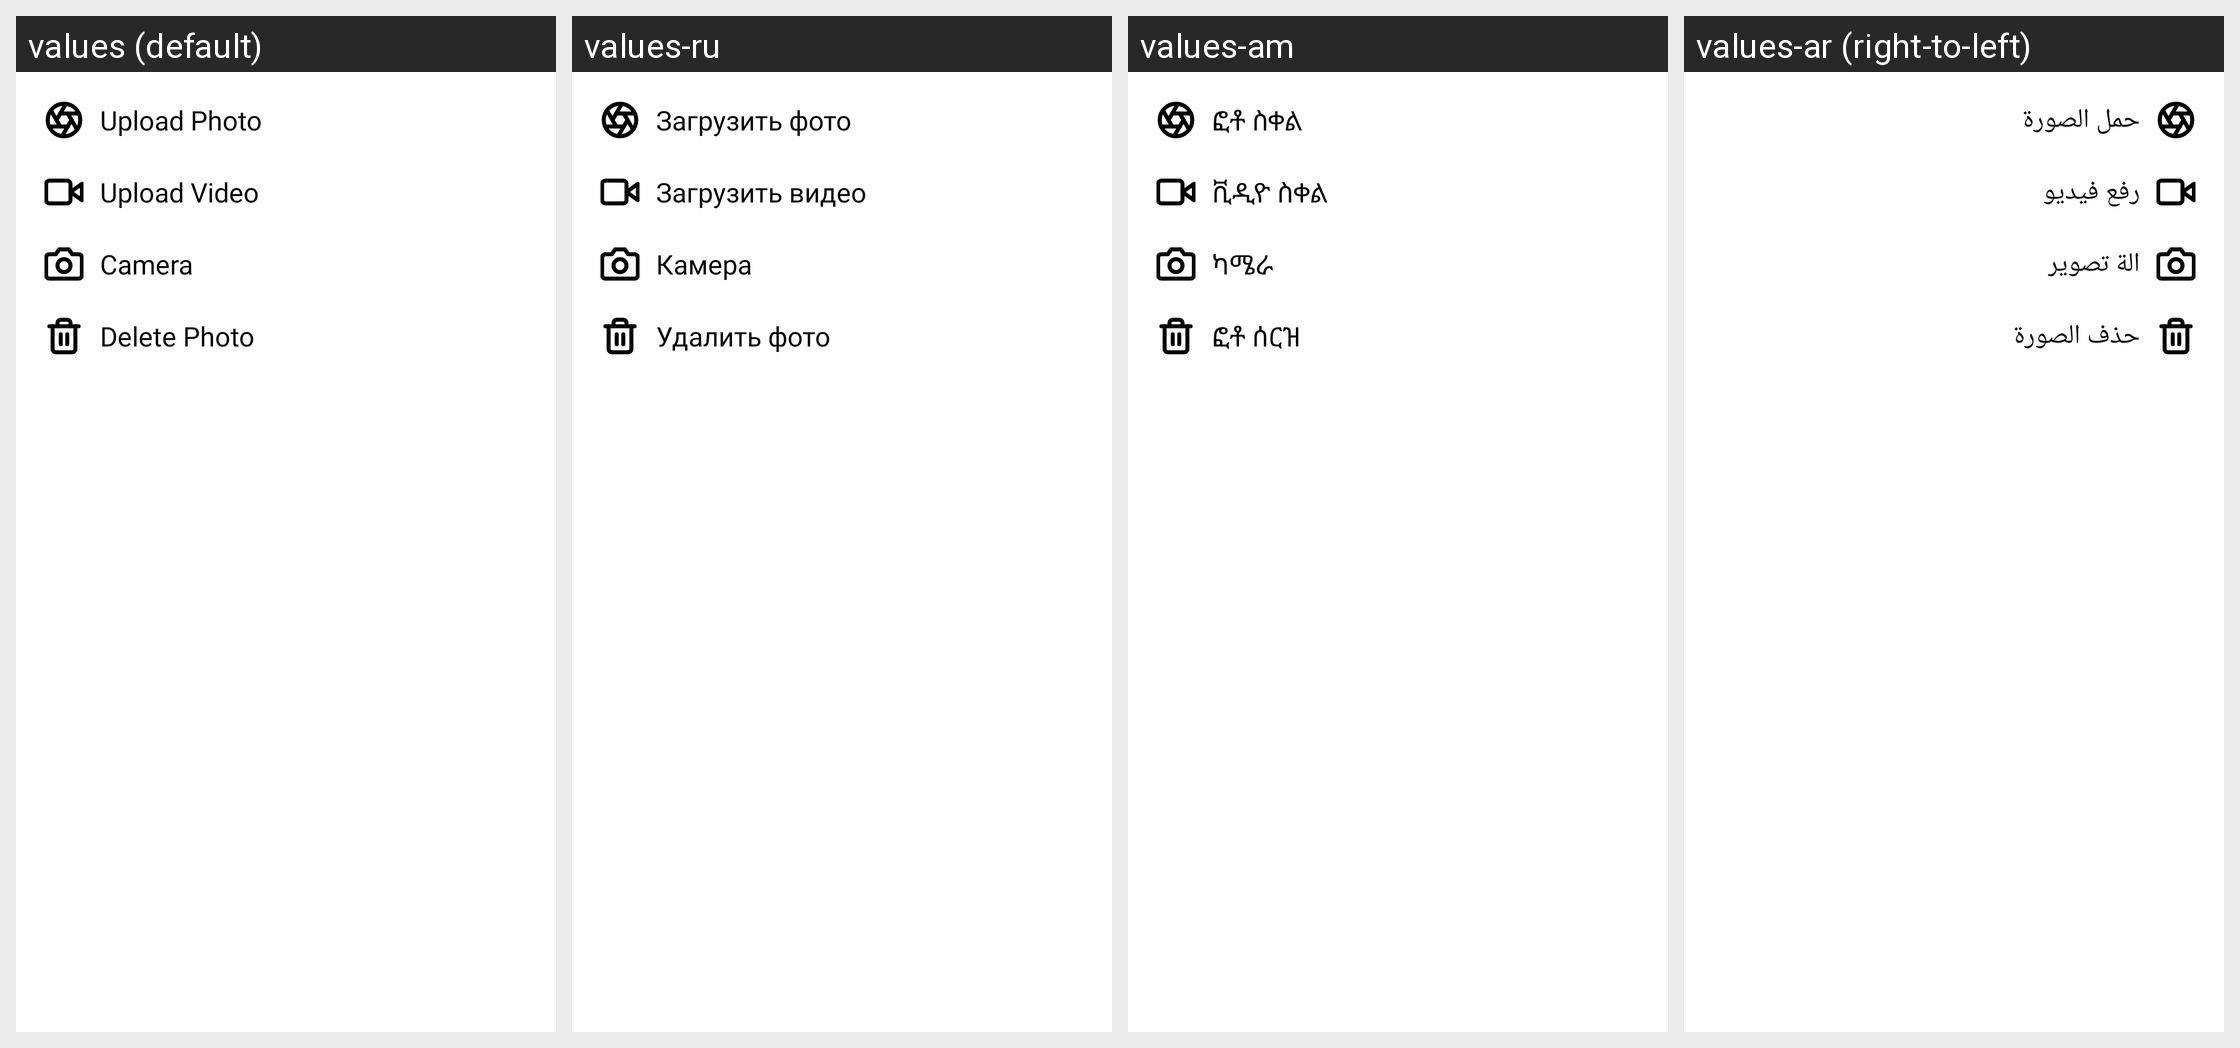

The Android screen above is rendered under several locales of the same app. Produce the string resources it draws, with the default and per-locale values.
Android screen res/layout/cover_edit.xml rendered under 4 locales, left to right: values (default), values-ru, values-am, values-ar (right-to-left). Device: Nexus 5 (rendered at 1080×1920; each locale shown at half size, 540×960, under a caption strip naming it); theme AppTheme.
Other locales in the repository, not shown: values-bn, values-de, values-es, values-fr, values-ha, values-hi, values-ig, values-it, values-ja, values-ko, values-mr, values-nl, values-om, values-pt, values-sn, values-sw, values-ta, values-te, values-tr, values-ur, values-vi, values-yo, values-zh, values-zu.
Strings drawn on this screen, with the default value and each locale's value (text and hints the layout hard-codes, and strings that could not be matched under every locale, appear in the picture but are not listed):

upload_photo
  values: Upload Photo
  values-ru: Загрузить фото
  values-am: ፎቶ ስቀል
  values-ar: حمل الصورة

upload_video
  values: Upload Video
  values-ru: Загрузить видео
  values-am: ቪዲዮ ስቀል
  values-ar: رفع فيديو

camera
  values: Camera
  values-ru: Камера
  values-am: ካሜራ
  values-ar: الة تصوير

delete_photo
  values: Delete Photo
  values-ru: Удалить фото
  values-am: ፎቶ ሰርዝ
  values-ar: حذف الصورة
